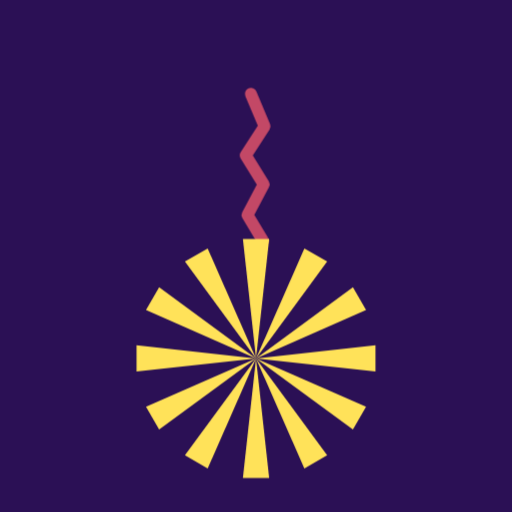
t = 0.00 s
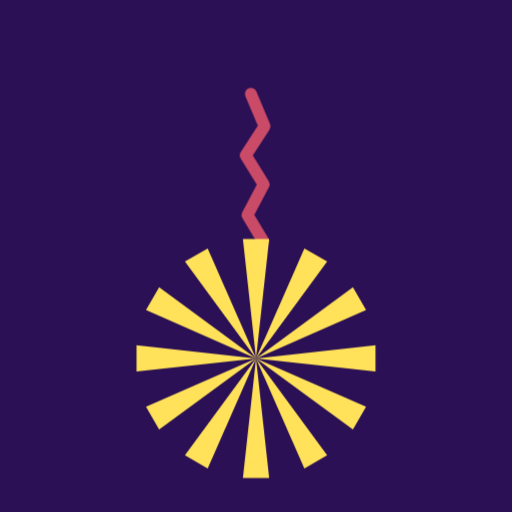
t = 0.88 s
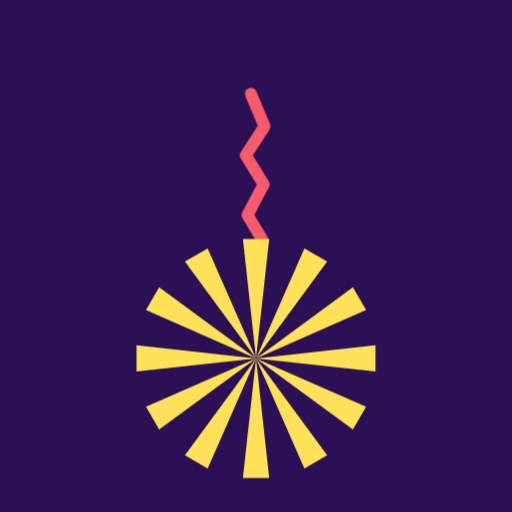
t = 2.63 s
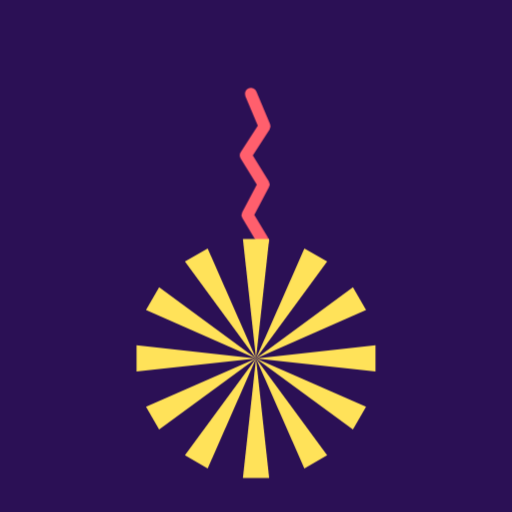
t = 3.50 s
t = 4.38 s: frame unchanged from t = 2.63 s, image omitted
t = 6.13 s: frame unchanged from t = 0.88 s, image omitted

The animated SVG that drew these frames (rendered in a browser with its animation timeline set to each time). Animation: 1 CSS @keyframes rule; one cycle of 7.00 s, repeats indefinitely.

<?xml version="1.0" encoding="UTF-8"?>
<svg xmlns="http://www.w3.org/2000/svg" viewBox="0 0 120 120" data-name="63b190b54138-17845787518845296">
<style>
.c0{animation:k_respirar 7s ease-in-out infinite}
@keyframes k_respirar{0%,100%{opacity:.72}50%{opacity:1}}
</style>
<rect width="120" height="120" fill="#2b1055"/>
<g id="capa-0-protagonista" transform="translate(60,42)" data-rol="protagonista" data-gesto="respirar" data-ritmo="7s" data-figura="grieta"><title>protagonista - grieta</title><g class="c0"><g transform="scale(20)"><path d="M-.06,-1 L.10,-.62 L-.12,-.28 L.09,.06 L-.10,.42 L.08,.72 L-.04,1" fill="none" stroke="#ff5f6d" stroke-width=".14" stroke-linejoin="round" stroke-linecap="round"/></g></g></g>
<g id="capa-1-base" transform="translate(60,84)" data-rol="base" data-gesto="quieto" data-ritmo="4s" data-figura="rayos"><title>base - rayos</title><g class="c1"><g transform="scale(28)"><path transform="rotate(0.0)" d="M0,0 L-.11,-1 L.11,-1 Z" fill="#ffe259"/><path transform="rotate(30.0)" d="M0,0 L-.11,-1 L.11,-1 Z" fill="#ffe259"/><path transform="rotate(60.0)" d="M0,0 L-.11,-1 L.11,-1 Z" fill="#ffe259"/><path transform="rotate(90.0)" d="M0,0 L-.11,-1 L.11,-1 Z" fill="#ffe259"/><path transform="rotate(120.0)" d="M0,0 L-.11,-1 L.11,-1 Z" fill="#ffe259"/><path transform="rotate(150.0)" d="M0,0 L-.11,-1 L.11,-1 Z" fill="#ffe259"/><path transform="rotate(180.0)" d="M0,0 L-.11,-1 L.11,-1 Z" fill="#ffe259"/><path transform="rotate(210.0)" d="M0,0 L-.11,-1 L.11,-1 Z" fill="#ffe259"/><path transform="rotate(240.0)" d="M0,0 L-.11,-1 L.11,-1 Z" fill="#ffe259"/><path transform="rotate(270.0)" d="M0,0 L-.11,-1 L.11,-1 Z" fill="#ffe259"/><path transform="rotate(300.0)" d="M0,0 L-.11,-1 L.11,-1 Z" fill="#ffe259"/><path transform="rotate(330.0)" d="M0,0 L-.11,-1 L.11,-1 Z" fill="#ffe259"/></g></g></g>
</svg>
